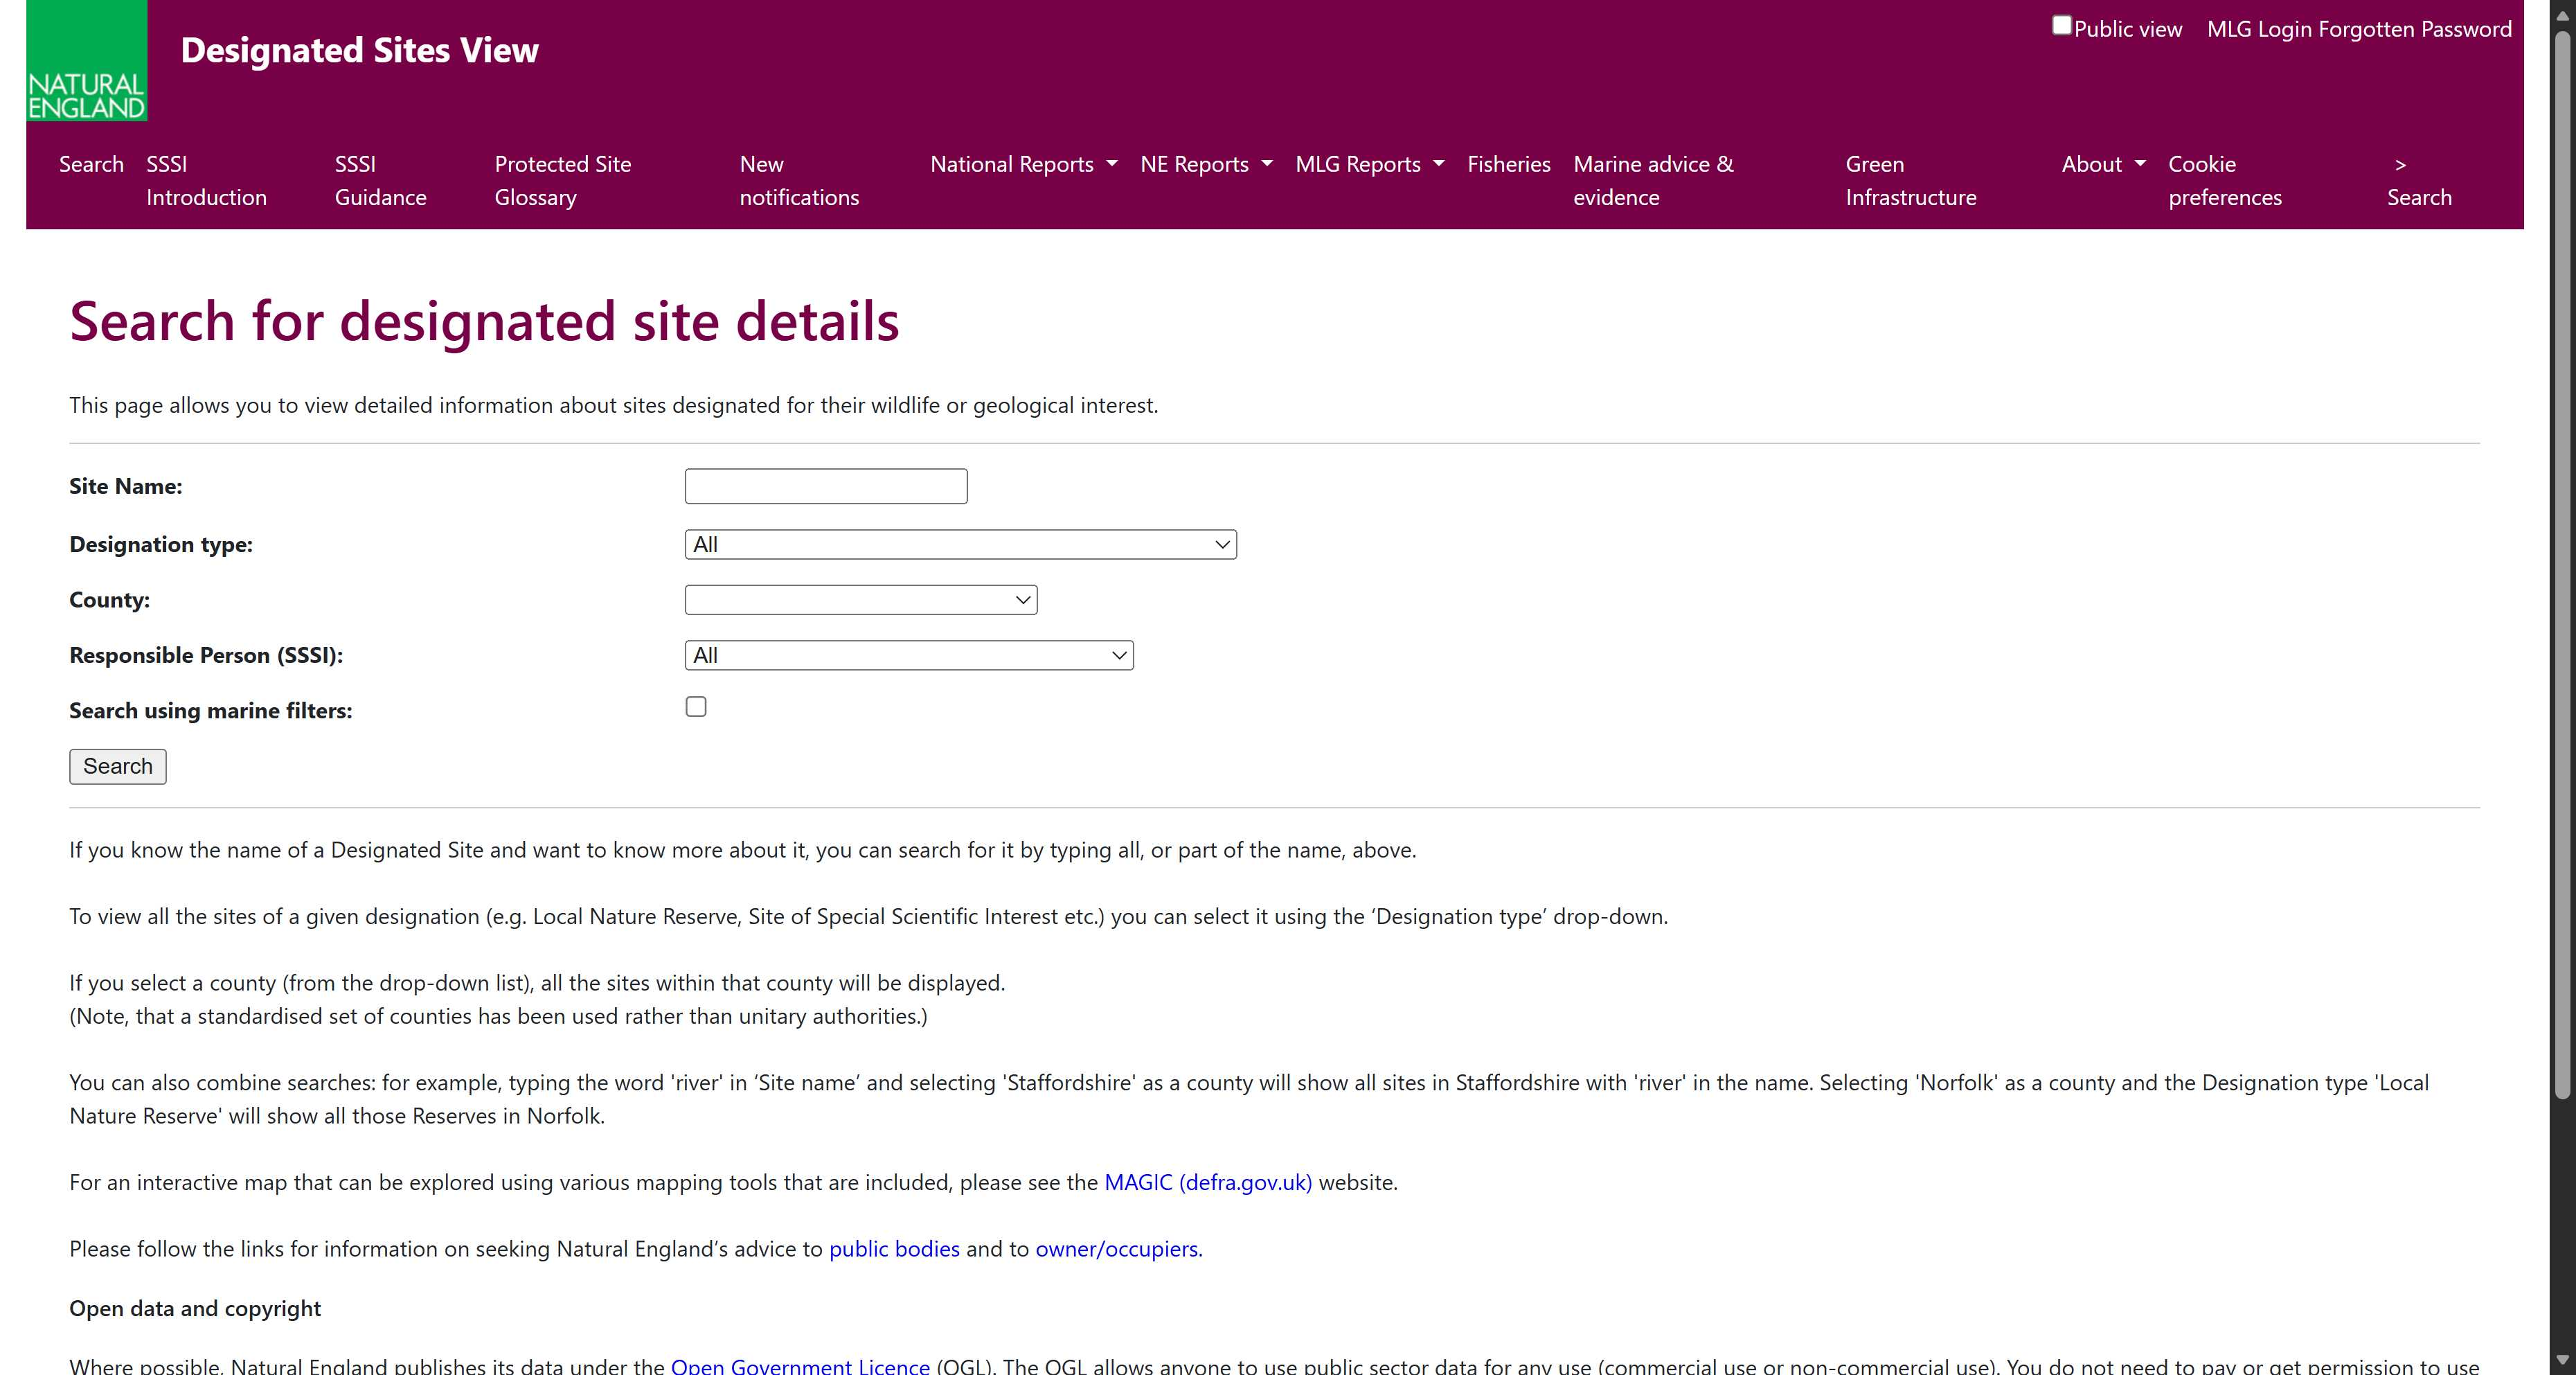
Task: Robotic Enterprise Framework
Workflow: tc01 Search Designated Sites

Step 1: Edge Site Search(1) in window 'Site Search' (msedge.exe)
